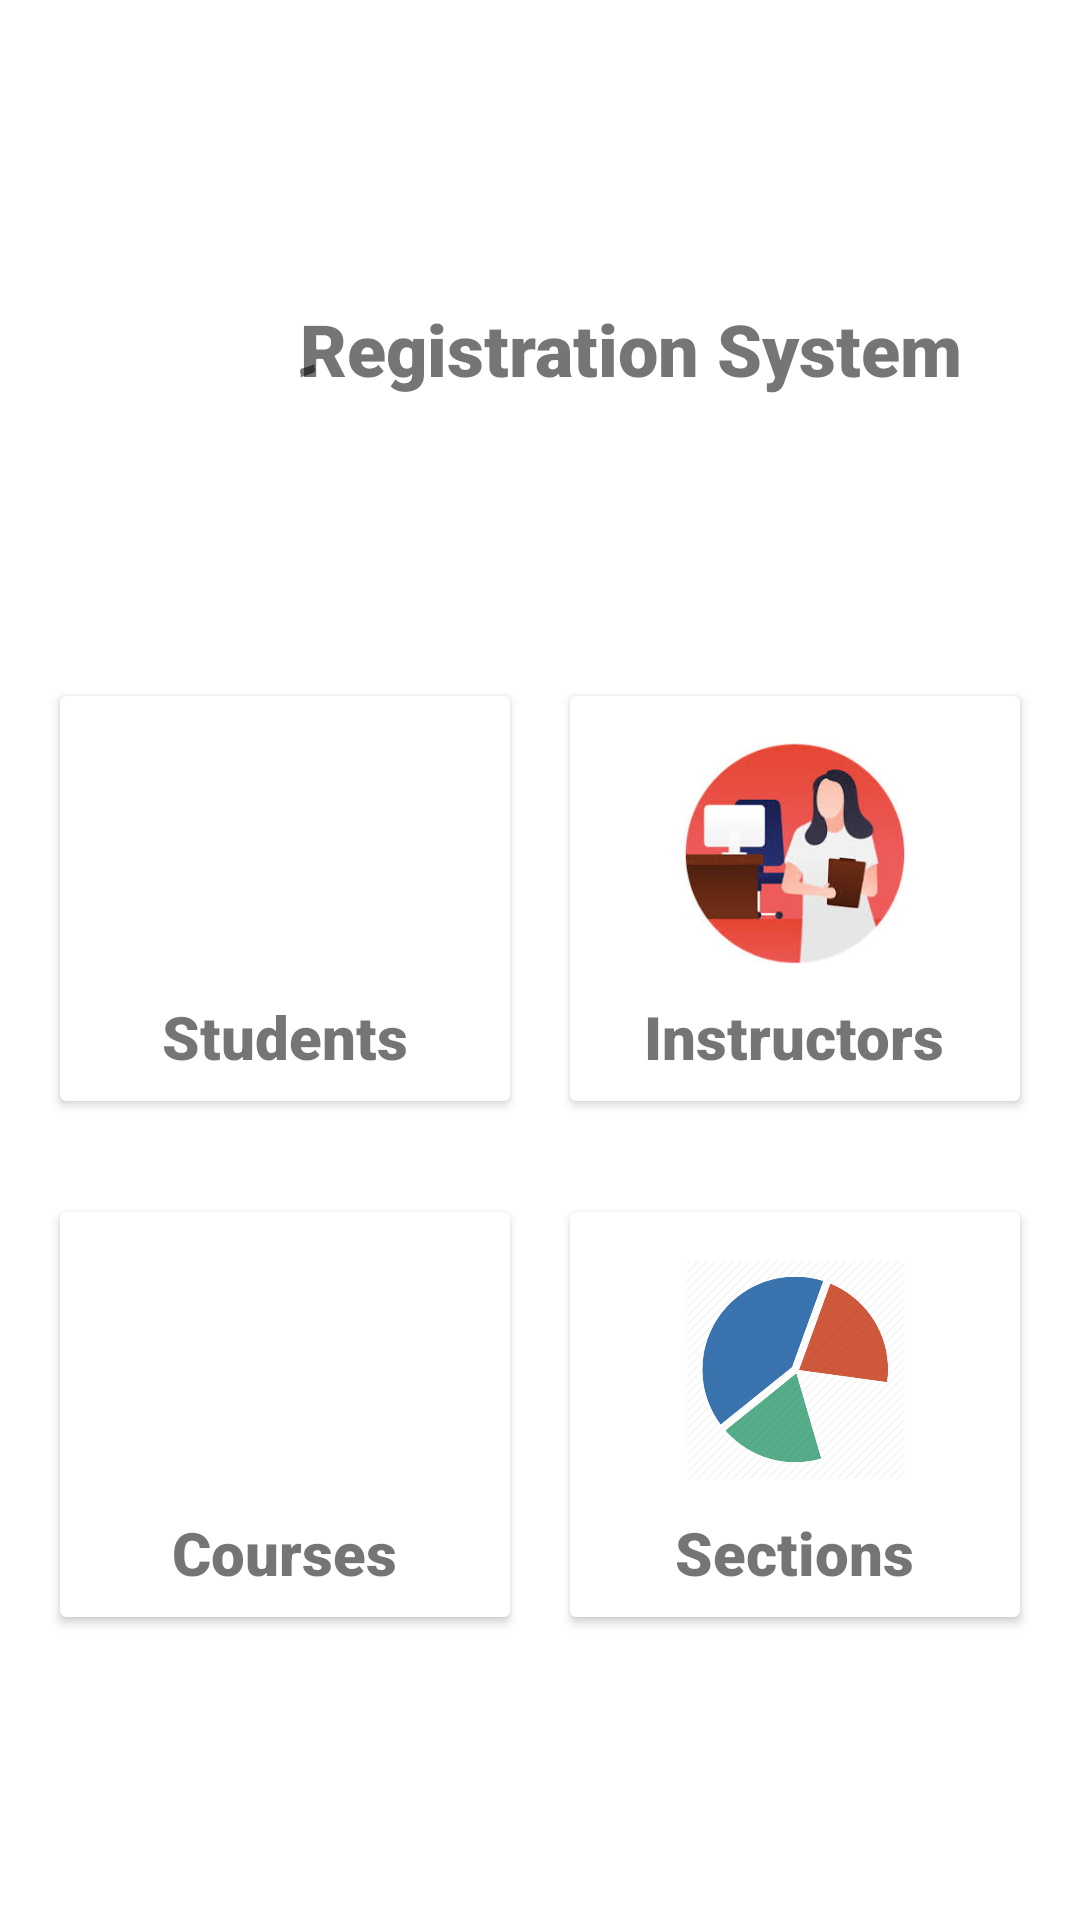

Layout XML and referenced resources for this Android screen:
<!-- AndroidManifest.xml: activity theme Theme.MyApplication.NoActionBar -->
<!-- res/layout/activity_main.xml -->
<?xml version="1.0" encoding="utf-8"?>
<ScrollView xmlns:android="http://schemas.android.com/apk/res/android"
    xmlns:app="http://schemas.android.com/apk/res-auto"
    xmlns:tools="http://schemas.android.com/tools"
    android:layout_width="match_parent"
    android:layout_height="match_parent"
    tools:context=".MainActivity">
    <androidx.constraintlayout.widget.ConstraintLayout
        android:layout_width="match_parent"
        android:layout_height="match_parent">

        <include
        android:id="@+id/include"
        layout="@layout/content_main" />

        <TextView
            android:id="@+id/textView5"
            android:layout_width="wrap_content"
            android:layout_height="wrap_content"
            android:layout_marginStart="100dp"
            android:layout_marginLeft="100dp"
            android:layout_marginTop="100dp"
            android:fontFamily="sans-serif-black"
            android:text="ٍRegistration System"
            android:textSize="24sp"
            app:layout_constraintStart_toStartOf="parent"
            app:layout_constraintTop_toTopOf="parent" />

        <LinearLayout
            android:layout_width="match_parent"
            android:layout_height="175dp"
            android:layout_marginTop="212dp"
            android:orientation="horizontal"
            android:padding="10dp"
            app:layout_constraintEnd_toEndOf="parent"
            app:layout_constraintHorizontal_bias="1.0"
            app:layout_constraintStart_toStartOf="parent"
            app:layout_constraintTop_toTopOf="parent">

            <androidx.cardview.widget.CardView
                android:layout_width="0dp"
                android:layout_height="match_parent"
                android:layout_margin="10dp"
                android:layout_weight="1" >

                <RelativeLayout
                    android:layout_width="match_parent"
                    android:layout_height="match_parent">

                    <TextView
                        android:id="@+id/studentsTextView"
                        android:layout_width="wrap_content"
                        android:layout_height="wrap_content"
                        android:layout_below="@id/studentsImageView"
                        android:layout_centerHorizontal="true"
                        android:layout_marginTop="10dp"
                        android:fontFamily="sans-serif-black"
                        android:text="Students"
                        android:textSize="20sp" />

                    <ImageView
                        android:id="@+id/studentsImageView"
                        android:layout_width="74dp"
                        android:layout_height="75dp"
                        android:clickable="true"
                        android:focusable="true"
                        android:layout_centerHorizontal="true"
                        android:layout_marginTop="15dp"
                        app:srcCompat="@drawable/images__1_" />

                </RelativeLayout>
            </androidx.cardview.widget.CardView>

            <androidx.cardview.widget.CardView
                android:layout_width="0dp"
                android:layout_height="match_parent"
                android:layout_margin="10dp"
                android:layout_weight="1" >

                <RelativeLayout
                    android:layout_width="match_parent"
                    android:layout_height="match_parent">

                    <TextView
                        android:id="@+id/instrucTextView"
                        android:layout_width="wrap_content"
                        android:layout_height="wrap_content"
                        android:layout_below="@id/instrucImageView"
                        android:layout_centerHorizontal="true"
                        android:layout_marginTop="10dp"
                        android:fontFamily="sans-serif-black"
                        android:text="Instructors"
                        android:textSize="20sp" />

                    <ImageView
                        android:id="@+id/instrucImageView"
                        android:layout_width="74dp"
                        android:layout_height="75dp"
                        android:clickable="true"
                        android:focusable="true"
                        android:layout_centerHorizontal="true"
                        android:layout_marginTop="15dp"
                        app:srcCompat="@drawable/images" />
                </RelativeLayout>
            </androidx.cardview.widget.CardView>
        </LinearLayout>

        <LinearLayout
            android:layout_width="match_parent"
            android:layout_height="175dp"
            android:layout_marginTop="384dp"
            android:orientation="horizontal"
            android:padding="10dp"
            app:layout_constraintEnd_toEndOf="parent"
            app:layout_constraintHorizontal_bias="1.0"
            app:layout_constraintStart_toStartOf="parent"
            app:layout_constraintTop_toTopOf="parent">

            <androidx.cardview.widget.CardView
                android:layout_width="0dp"
                android:layout_height="match_parent"
                android:layout_margin="10dp"
                android:layout_weight="1">

                <RelativeLayout
                    android:layout_width="match_parent"
                    android:layout_height="match_parent">

                    <TextView
                        android:id="@+id/coursestextView"
                        android:layout_width="wrap_content"
                        android:layout_height="wrap_content"
                        android:layout_below="@id/coursesimageView"
                        android:layout_centerHorizontal="true"
                        android:layout_marginTop="10dp"
                        android:fontFamily="sans-serif-black"
                        android:text="Courses"
                        android:textSize="20sp" />

                    <ImageView
                        android:id="@+id/coursesimageView"
                        android:layout_width="74dp"
                        android:layout_height="75dp"
                        android:clickable="true"
                        android:focusable="true"
                        android:layout_centerHorizontal="true"
                        android:layout_marginTop="15dp"
                        app:srcCompat="@drawable/course_online_online_course_icon_online_learning_icon_png_512_512" />

                </RelativeLayout>
            </androidx.cardview.widget.CardView>

            <androidx.cardview.widget.CardView
                android:layout_width="0dp"
                android:layout_height="match_parent"
                android:layout_margin="10dp"
                android:layout_weight="1">

                <RelativeLayout
                    android:layout_width="match_parent"
                    android:layout_height="match_parent">

                    <TextView
                        android:id="@+id/sectionstextView"
                        android:layout_width="wrap_content"
                        android:layout_height="wrap_content"
                        android:layout_below="@id/sectionsimageView"
                        android:layout_centerHorizontal="true"
                        android:layout_marginTop="10dp"
                        android:fontFamily="sans-serif-black"
                        android:text="Sections"
                        android:textSize="20sp" />

                    <ImageView
                        android:id="@+id/sectionsimageView"
                        android:layout_width="74dp"
                        android:layout_height="75dp"
                        android:clickable="true"
                        android:focusable="true"
                        android:layout_centerHorizontal="true"
                        android:layout_marginTop="15dp"
                        app:srcCompat="@drawable/pie_chart_graph_512" />
                </RelativeLayout>
            </androidx.cardview.widget.CardView>
        </LinearLayout>

    </androidx.constraintlayout.widget.ConstraintLayout>

</ScrollView>
<!-- res/layout/content_main.xml (included above) -->
<?xml version="1.0" encoding="utf-8"?>
<androidx.constraintlayout.widget.ConstraintLayout xmlns:android="http://schemas.android.com/apk/res/android"
    xmlns:app="http://schemas.android.com/apk/res-auto"
    xmlns:tools="http://schemas.android.com/tools"
    android:layout_width="match_parent"
    android:layout_height="match_parent"
    app:layout_behavior="@string/appbar_scrolling_view_behavior">

    <ScrollView
        android:layout_width="match_parent"
        android:layout_height="match_parent"
        tools:layout_editor_absoluteX="193dp"
        tools:layout_editor_absoluteY="311dp">

        <RelativeLayout
            android:id="@+id/relative"
            android:layout_width="match_parent"
            android:layout_height="wrap_content"
            android:orientation="vertical">

            <ImageView
                android:id="@+id/GfG_full_logo"
                android:layout_width="0dp"
                android:layout_height="wrap_content"
                android:contentDescription="Asma"
                app:layout_constraintBottom_toBottomOf="parent"
                app:layout_constraintEnd_toEndOf="parent"
                app:layout_constraintStart_toStartOf="parent"
                app:layout_constraintTop_toTopOf="parent"
                app:layout_constraintVertical_bias="0.078"
                app:srcCompat="@drawable/logo" />
        </RelativeLayout>

    </ScrollView>
</androidx.constraintlayout.widget.ConstraintLayout>
<!-- resources referenced by this layout -->
<resources>
  <!-- drawable images: jpeg bitmap (drawable, 8361 bytes) -->
  <!-- drawable logo: png bitmap (drawable, 98655 bytes) -->
  <!-- drawable pie_chart_graph_512: png bitmap (drawable, 23471 bytes) -->
  <style name="Theme.MyApplication.NoActionBar">
          <item name="windowActionBar">false</item>
          <item name="windowNoTitle">true</item>
      </style>
</resources>
